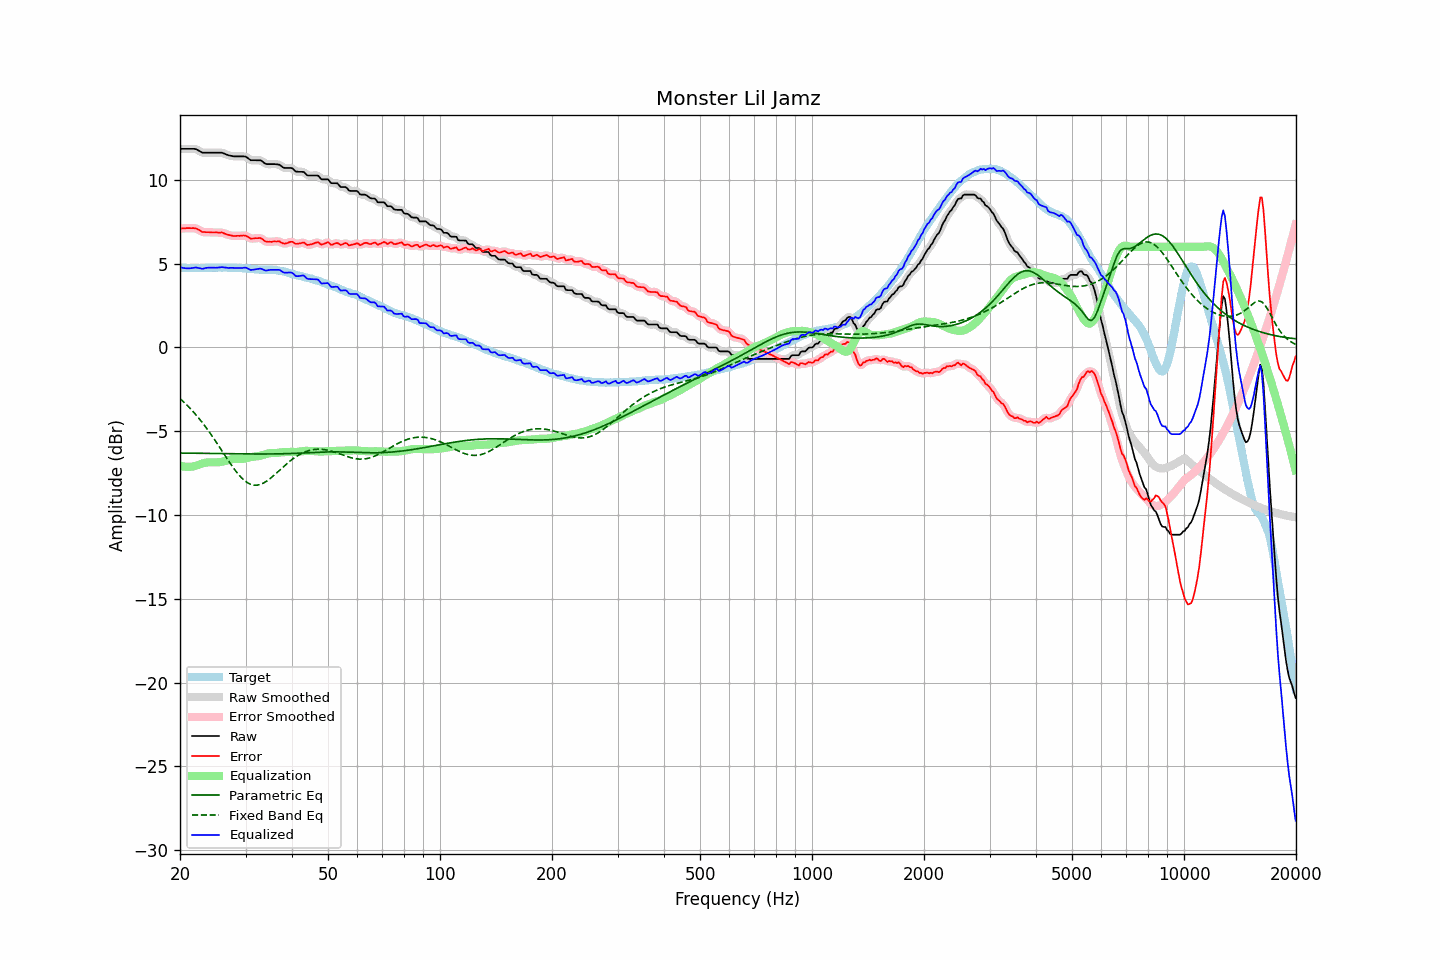

The file beside this chart, header and first rows:
frequency, raw, error, smoothed, error_smoothed, equalization, parametric_eq, fixed_band_eq, equalized_raw, equalized_smoothed, target
20.00, 11.84, 7.08, 11.84, 7.09, -7.06, -6.31, -3.06, 4.78, 4.78, 4.76
20.20, 11.84, 7.10, 11.84, 7.09, -7.09, -6.31, -3.14, 4.76, 4.76, 4.75
20.40, 11.84, 7.10, 11.84, 7.10, -7.11, -6.31, -3.23, 4.74, 4.74, 4.75
20.61, 11.84, 7.10, 11.84, 7.10, -7.12, -6.31, -3.32, 4.72, 4.72, 4.75
20.81, 11.84, 7.12, 11.84, 7.11, -7.13, -6.31, -3.41, 4.72, 4.72, 4.73
21.02, 11.84, 7.12, 11.84, 7.11, -7.13, -6.31, -3.51, 4.71, 4.71, 4.73
21.23, 11.84, 7.12, 11.84, 7.12, -7.13, -6.31, -3.61, 4.72, 4.72, 4.73
21.44, 11.84, 7.11, 11.85, 7.11, -7.12, -6.31, -3.71, 4.72, 4.73, 4.74
21.66, 11.84, 7.12, 11.85, 7.12, -7.11, -6.32, -3.81, 4.74, 4.74, 4.73
21.87, 11.84, 7.11, 11.84, 7.11, -7.09, -6.32, -3.92, 4.76, 4.75, 4.74
22.09, 11.82, 7.10, 11.82, 7.09, -7.06, -6.32, -4.03, 4.77, 4.76, 4.73
22.31, 11.77, 7.04, 11.78, 7.05, -7.03, -6.32, -4.15, 4.75, 4.75, 4.73
22.54, 11.72, 7.00, 11.72, 6.99, -6.99, -6.32, -4.26, 4.73, 4.73, 4.72
22.76, 11.66, 6.93, 11.66, 6.93, -6.96, -6.32, -4.38, 4.71, 4.71, 4.73
22.99, 11.61, 6.88, 11.63, 6.90, -6.93, -6.32, -4.50, 4.69, 4.70, 4.73
23.22, 11.61, 6.88, 11.61, 6.87, -6.90, -6.33, -4.63, 4.71, 4.71, 4.73
23.45, 11.61, 6.87, 11.61, 6.87, -6.88, -6.33, -4.75, 4.74, 4.73, 4.74
23.69, 11.61, 6.87, 11.61, 6.87, -6.86, -6.33, -4.88, 4.75, 4.75, 4.74
23.92, 11.61, 6.87, 11.61, 6.87, -6.86, -6.33, -5.02, 4.76, 4.76, 4.74
24.16, 11.61, 6.86, 11.61, 6.86, -6.86, -6.33, -5.15, 4.76, 4.76, 4.75
24.40, 11.61, 6.85, 11.61, 6.86, -6.86, -6.33, -5.29, 4.76, 4.76, 4.76
24.65, 11.61, 6.86, 11.61, 6.86, -6.86, -6.33, -5.43, 4.75, 4.75, 4.76
24.89, 11.61, 6.86, 11.61, 6.85, -6.86, -6.34, -5.57, 4.75, 4.75, 4.76
25.14, 11.61, 6.86, 11.61, 6.85, -6.86, -6.34, -5.72, 4.75, 4.75, 4.76
25.39, 11.61, 6.85, 11.62, 6.86, -6.85, -6.34, -5.86, 4.76, 4.77, 4.77
25.65, 11.61, 6.85, 11.62, 6.85, -6.84, -6.34, -6.01, 4.77, 4.78, 4.77
25.91, 11.61, 6.86, 11.61, 6.84, -6.82, -6.34, -6.16, 4.79, 4.78, 4.75
26.16, 11.58, 6.82, 11.58, 6.82, -6.80, -6.34, -6.30, 4.78, 4.78, 4.76
26.43, 11.54, 6.78, 11.55, 6.78, -6.78, -6.34, -6.45, 4.76, 4.77, 4.76
26.69, 11.50, 6.74, 11.50, 6.74, -6.75, -6.35, -6.60, 4.75, 4.75, 4.76
26.96, 11.46, 6.71, 11.47, 6.72, -6.73, -6.35, -6.74, 4.74, 4.74, 4.75
27.23, 11.44, 6.69, 11.44, 6.69, -6.70, -6.35, -6.88, 4.74, 4.74, 4.75
27.50, 11.42, 6.68, 11.42, 6.67, -6.68, -6.35, -7.03, 4.75, 4.74, 4.75
27.77, 11.40, 6.65, 11.41, 6.65, -6.66, -6.35, -7.16, 4.74, 4.74, 4.76
28.05, 11.39, 6.65, 11.40, 6.65, -6.66, -6.35, -7.29, 4.74, 4.74, 4.75
28.33, 11.39, 6.65, 11.39, 6.65, -6.66, -6.35, -7.42, 4.74, 4.74, 4.74
28.62, 11.39, 6.66, 11.39, 6.65, -6.66, -6.35, -7.54, 4.73, 4.73, 4.73
28.90, 11.39, 6.65, 11.39, 6.66, -6.67, -6.35, -7.65, 4.73, 4.73, 4.74
29.19, 11.39, 6.66, 11.40, 6.67, -6.66, -6.36, -7.76, 4.73, 4.73, 4.73
29.48, 11.39, 6.67, 11.40, 6.67, -6.65, -6.36, -7.85, 4.74, 4.75, 4.72
29.78, 11.39, 6.68, 11.39, 6.67, -6.64, -6.36, -7.94, 4.76, 4.75, 4.72
30.08, 11.37, 6.66, 11.36, 6.65, -6.61, -6.36, -8.01, 4.76, 4.75, 4.72
30.38, 11.30, 6.61, 11.30, 6.60, -6.59, -6.36, -8.08, 4.71, 4.71, 4.69
30.68, 11.23, 6.54, 11.24, 6.55, -6.57, -6.36, -8.13, 4.67, 4.67, 4.69
30.99, 11.16, 6.48, 11.18, 6.50, -6.55, -6.36, -8.17, 4.62, 4.64, 4.68
31.30, 11.16, 6.49, 11.16, 6.49, -6.53, -6.36, -8.20, 4.63, 4.63, 4.67
31.61, 11.16, 6.50, 11.16, 6.50, -6.52, -6.36, -8.22, 4.64, 4.64, 4.67
31.93, 11.16, 6.52, 11.16, 6.51, -6.51, -6.36, -8.22, 4.65, 4.65, 4.65
32.24, 11.16, 6.51, 11.17, 6.52, -6.50, -6.36, -8.22, 4.67, 4.67, 4.65
32.57, 11.16, 6.52, 11.17, 6.53, -6.48, -6.36, -8.20, 4.68, 4.69, 4.64
32.89, 11.16, 6.52, 11.15, 6.51, -6.46, -6.36, -8.18, 4.70, 4.69, 4.64
33.22, 11.11, 6.48, 11.10, 6.47, -6.44, -6.36, -8.14, 4.68, 4.67, 4.64
33.55, 11.03, 6.40, 11.04, 6.40, -6.41, -6.36, -8.09, 4.63, 4.63, 4.63
33.89, 10.96, 6.32, 10.98, 6.34, -6.37, -6.36, -8.04, 4.59, 4.60, 4.64
34.23, 10.93, 6.31, 10.94, 6.31, -6.35, -6.36, -7.98, 4.59, 4.59, 4.63
34.57, 10.93, 6.30, 10.93, 6.29, -6.32, -6.36, -7.91, 4.61, 4.61, 4.64
34.92, 10.93, 6.30, 10.93, 6.30, -6.31, -6.36, -7.83, 4.62, 4.62, 4.63
35.27, 10.93, 6.29, 10.93, 6.30, -6.31, -6.36, -7.75, 4.63, 4.63, 4.64
35.62, 10.93, 6.32, 10.93, 6.31, -6.31, -6.36, -7.67, 4.63, 4.63, 4.62
35.97, 10.93, 6.32, 10.93, 6.32, -6.30, -6.36, -7.59, 4.63, 4.63, 4.61
... 635 more rows
